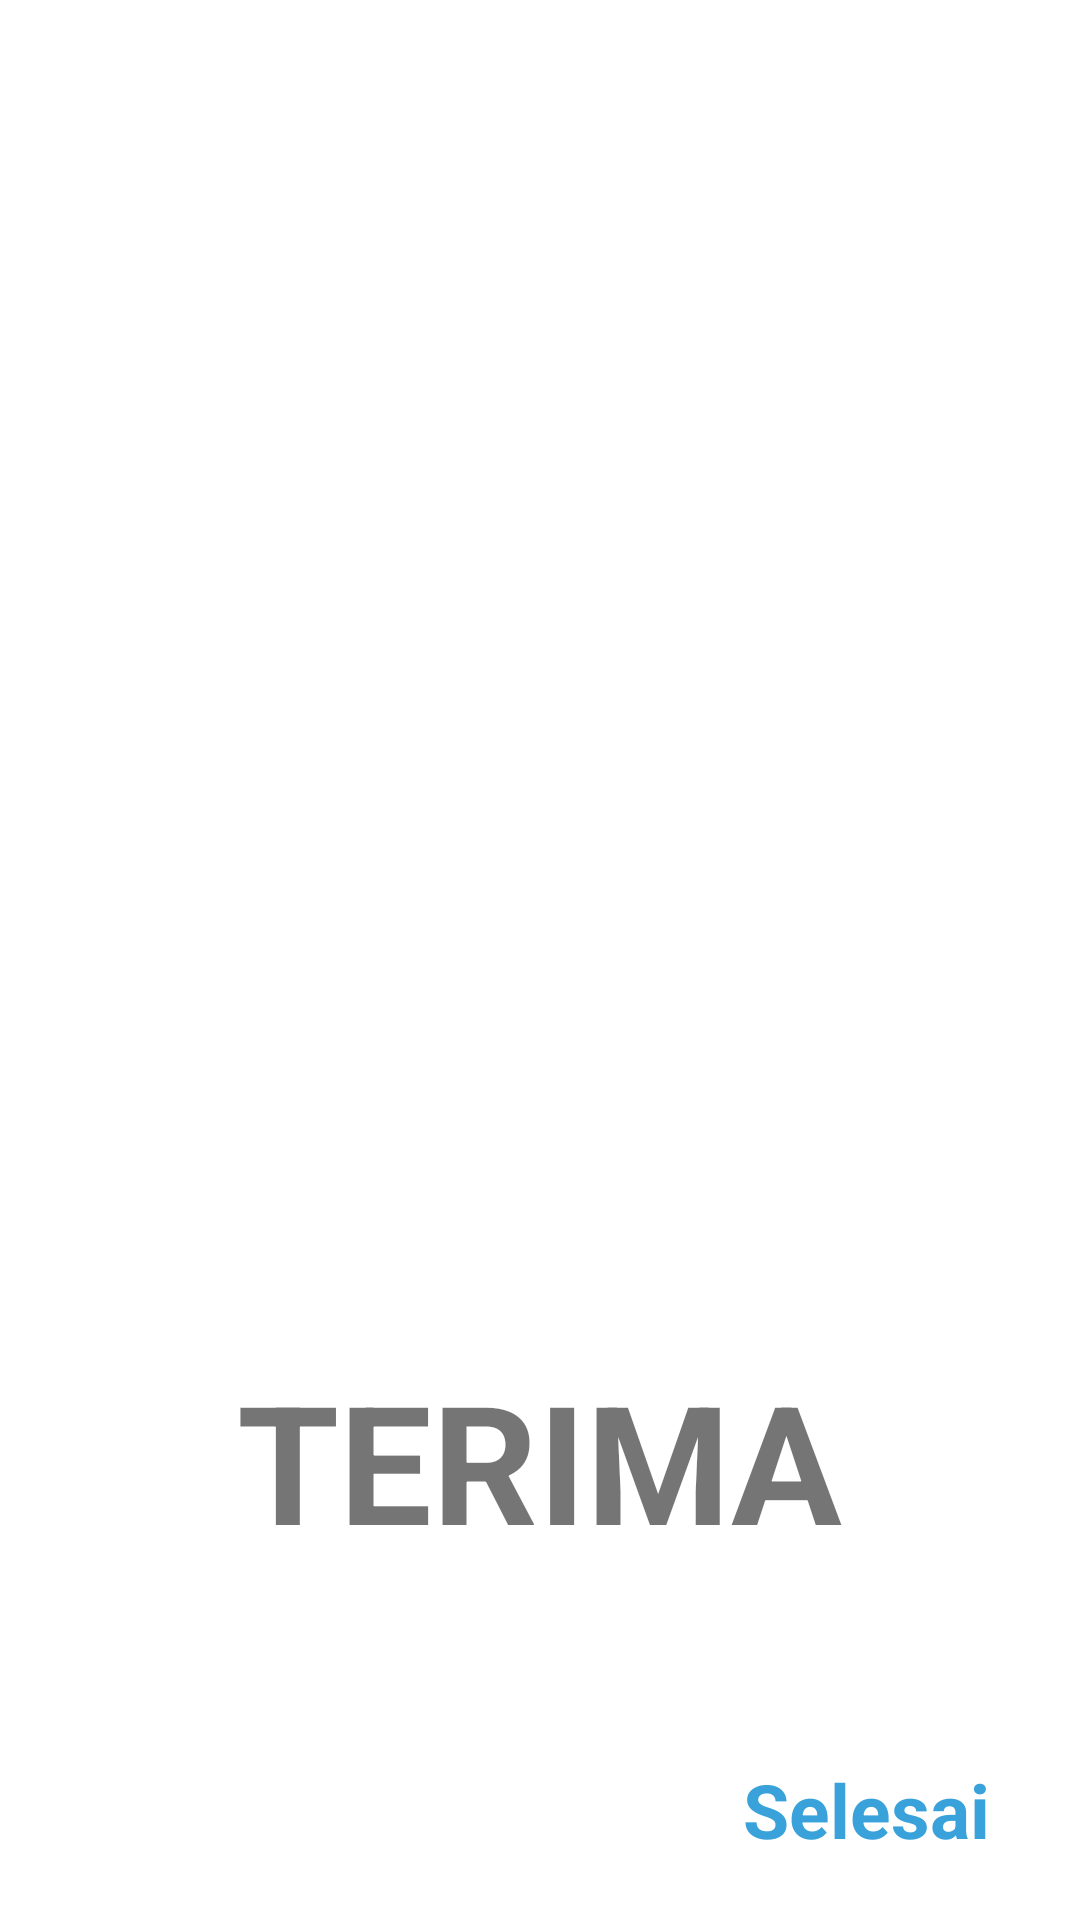

Android layout source for this screen:
<!-- AndroidManifest.xml: application theme Theme.PPLM -->
<!-- res/layout/fragment_halaman_ketiga.xml -->
<?xml version="1.0" encoding="utf-8"?>
<androidx.constraintlayout.widget.ConstraintLayout
    xmlns:android="http://schemas.android.com/apk/res/android"
    xmlns:app="http://schemas.android.com/apk/res-auto"
    xmlns:tools="http://schemas.android.com/tools"
    android:layout_width="match_parent"
    android:layout_height="match_parent"
    tools:context=".tugas5.vPagerFragment.screens.HalamanKetiga">

    <ImageView
        android:id="@+id/bg_hal_satu"
        android:layout_width="300dp"
        android:layout_height="300dp"
        android:layout_marginTop="150dp"
        android:src="@drawable/ic_launcher_background"
        app:layout_constraintEnd_toEndOf="parent"
        app:layout_constraintStart_toStartOf="parent"
        app:layout_constraintTop_toTopOf="parent" />

    <TextView
        android:id="@+id/txt_hal_satu"
        android:layout_width="wrap_content"
        android:layout_height="wrap_content"
        android:text="@string/accept"
        android:textSize="55sp"
        android:textStyle="bold"
        app:layout_constraintEnd_toEndOf="parent"
        app:layout_constraintStart_toStartOf="parent"
        app:layout_constraintTop_toBottomOf="@+id/bg_hal_satu" />

    <TextView
        android:id="@+id/txt_selesai"
        android:layout_width="wrap_content"
        android:layout_height="wrap_content"
        android:layout_marginEnd="30dp"
        android:layout_marginBottom="20dp"
        android:text="@string/finish"
        android:textColor="@color/blue"
        android:textSize="25sp"
        android:textStyle="bold"
        app:layout_constraintBottom_toBottomOf="parent"
        app:layout_constraintEnd_toEndOf="parent" />
</androidx.constraintlayout.widget.ConstraintLayout>
<!-- resources referenced by this layout -->
<resources>
  <color name="blue">#39A2DB</color>
  <string name="accept">TERIMA</string>
  <string name="finish">Selesai</string>
  <style name="Theme.PPLM" parent="Theme.MaterialComponents.DayNight.NoActionBar">
  
          <item name="colorPrimary">@color/orange</item>
          <item name="colorPrimaryVariant">@color/colorAccent</item>
          <item name="colorOnPrimary">@color/white</item>
          
          <item name="colorSecondary">@color/teal_200</item>
          <item name="colorSecondaryVariant">@color/teal_700</item>
          <item name="colorOnSecondary">@color/black</item>
          
          <item name="android:statusBarColor" tools:targetApi="l">?attr/colorPrimaryVariant</item>
      </style>
  <color name="orange">#FF6B6B</color>
  <color name="colorAccent">#D81B60</color>
  <color name="white">#FFFFFFFF</color>
  <color name="teal_200">#FF03DAC5</color>
  <color name="teal_700">#FF018786</color>
  <color name="black">#FF000000</color>
</resources>
